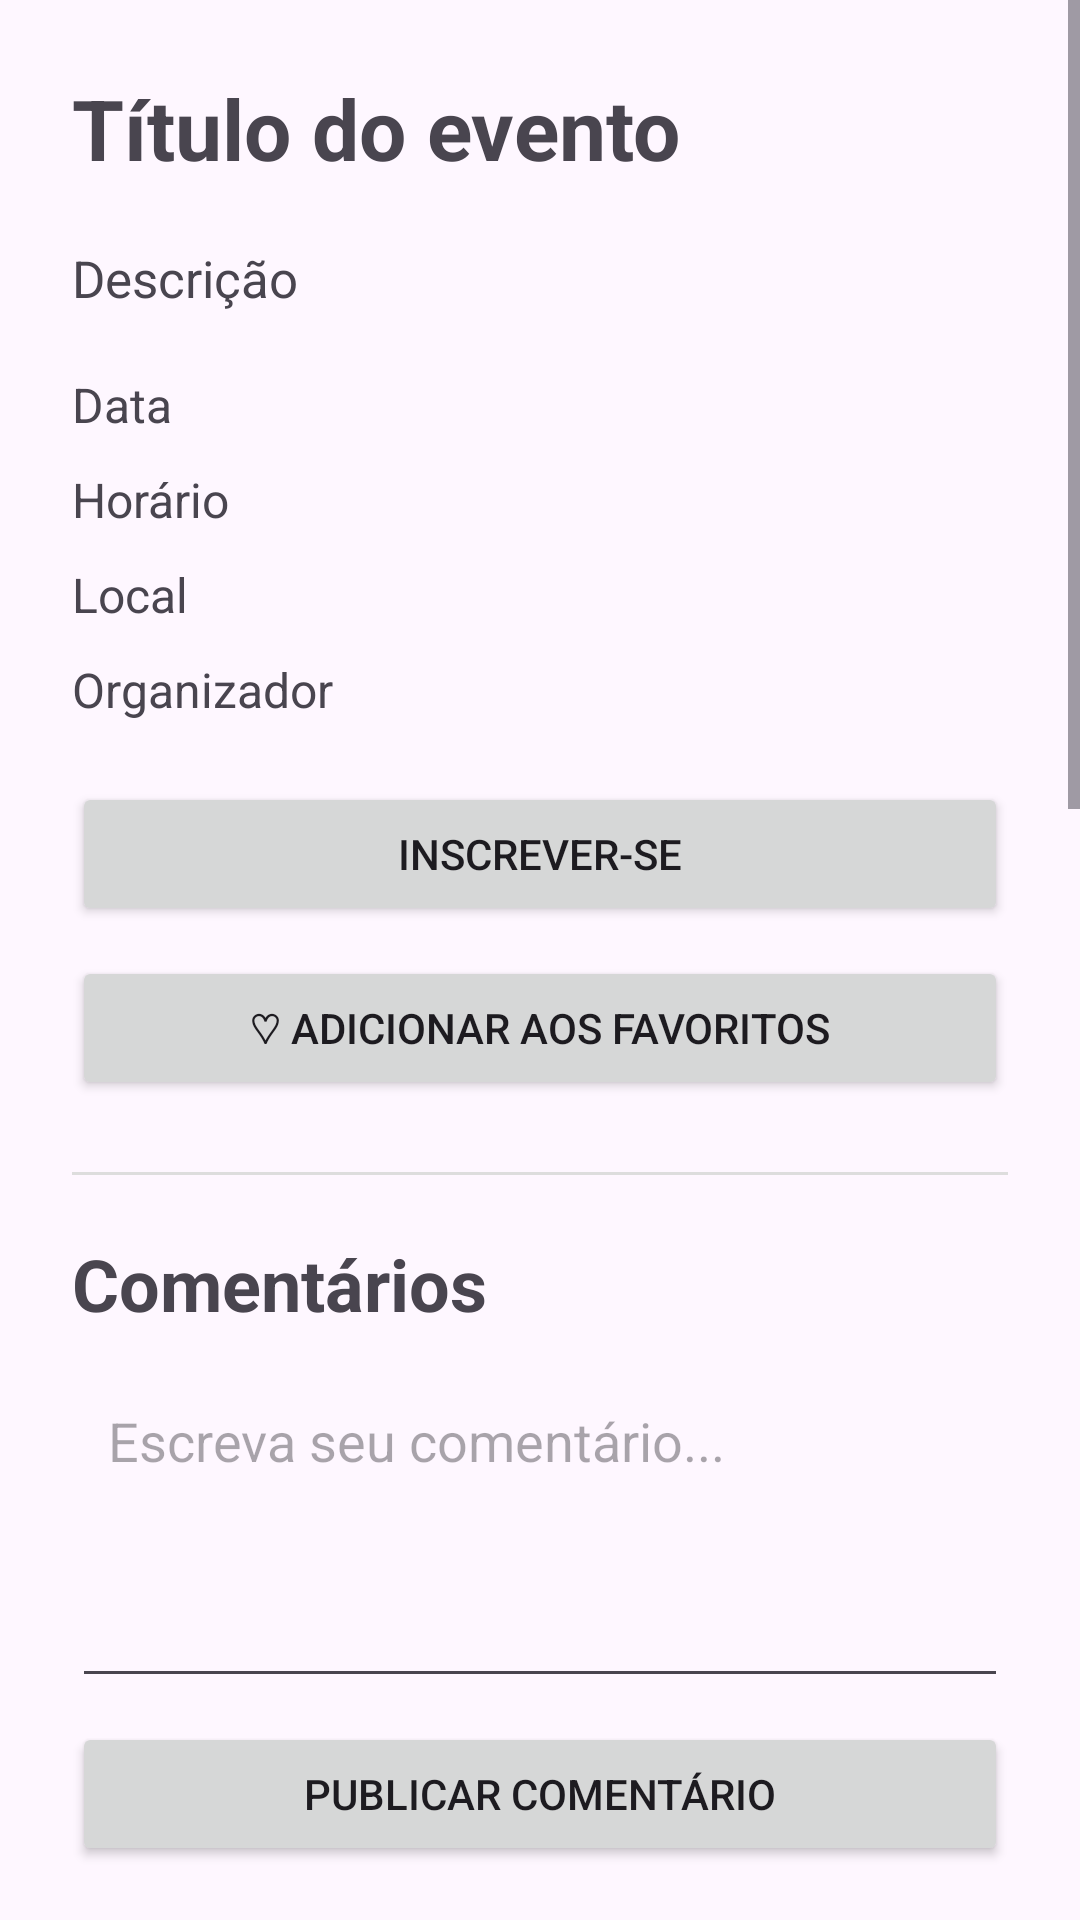

Produce the Android XML layout that renders to this screen, including the resource entries it uses.
<!-- AndroidManifest.xml: application theme Theme.CampusHub -->
<!-- res/layout/activity_event_detail.xml -->
<?xml version="1.0" encoding="utf-8"?>
<ScrollView
    xmlns:android="http://schemas.android.com/apk/res/android"
    android:layout_width="match_parent"
    android:layout_height="match_parent"
    android:fillViewport="true">

    <LinearLayout
        android:layout_width="match_parent"
        android:layout_height="wrap_content"
        android:orientation="vertical"
        android:padding="24dp">

        <TextView
            android:id="@+id/txtTitulo"
            android:layout_width="match_parent"
            android:layout_height="wrap_content"
            android:text="Título do evento"
            android:textSize="28sp"
            android:textStyle="bold"
            android:layout_marginBottom="20dp"/>

        <TextView
            android:id="@+id/txtDescricao"
            android:layout_width="match_parent"
            android:layout_height="wrap_content"
            android:text="Descrição"
            android:textSize="17sp"
            android:layout_marginBottom="20dp"/>

        <TextView
            android:id="@+id/txtData"
            android:layout_width="match_parent"
            android:layout_height="wrap_content"
            android:text="Data"
            android:textSize="16sp"
            android:layout_marginBottom="10dp"/>

        <TextView
            android:id="@+id/txtHorario"
            android:layout_width="match_parent"
            android:layout_height="wrap_content"
            android:text="Horário"
            android:textSize="16sp"
            android:layout_marginBottom="10dp"/>

        <TextView
            android:id="@+id/txtLocal"
            android:layout_width="match_parent"
            android:layout_height="wrap_content"
            android:text="Local"
            android:textSize="16sp"
            android:layout_marginBottom="10dp"/>

        <TextView
            android:id="@+id/txtOrganizador"
            android:layout_width="match_parent"
            android:layout_height="wrap_content"
            android:text="Organizador"
            android:textSize="16sp"
            android:layout_marginBottom="20dp"/>

        <Button
            android:id="@+id/btnInscricao"
            android:layout_width="match_parent"
            android:layout_height="wrap_content"
            android:text="Inscrever-se"/>

        <Button
            android:id="@+id/btnFavorito"
            android:layout_width="match_parent"
            android:layout_height="wrap_content"
            android:layout_marginTop="10dp"
            android:text="♡ Adicionar aos favoritos"/>

        <View
            android:layout_width="match_parent"
            android:layout_height="1dp"
            android:background="#DDDDDD"
            android:layout_marginTop="24dp"
            android:layout_marginBottom="20dp"/>

        <TextView
            android:layout_width="match_parent"
            android:layout_height="wrap_content"
            android:text="Comentários"
            android:textSize="24sp"
            android:textStyle="bold"
            android:layout_marginBottom="12dp"/>

        <EditText
            android:id="@+id/edtComentario"
            android:layout_width="match_parent"
            android:layout_height="wrap_content"
            android:minHeight="110dp"
            android:gravity="top|start"
            android:hint="Escreva seu comentário..."
            android:inputType="textCapSentences|textMultiLine"
            android:maxLength="2000"
            android:padding="12dp"/>

        <Button
            android:id="@+id/btnPublicarComentario"
            android:layout_width="match_parent"
            android:layout_height="wrap_content"
            android:text="Publicar comentário"
            android:layout_marginTop="8dp"
            android:layout_marginBottom="20dp"/>

        <LinearLayout
            android:id="@+id/layoutComentarios"
            android:layout_width="match_parent"
            android:layout_height="wrap_content"
            android:orientation="vertical"/>

        <TextView
            android:id="@+id/txtTituloFotos"
            android:layout_width="match_parent"
            android:layout_height="wrap_content"
            android:text="Fotos do evento"
            android:textSize="20sp"
            android:textStyle="bold"
            android:layout_marginTop="24dp"
            android:layout_marginBottom="12dp" />

        <Button
            android:id="@+id/btnTirarFoto"
            android:layout_width="match_parent"
            android:layout_height="wrap_content"
            android:text="Tirar foto" />

        <Button
            android:id="@+id/btnEscolherFoto"
            android:layout_width="match_parent"
            android:layout_height="wrap_content"
            android:text="Escolher foto da galeria"
            android:layout_marginTop="8dp" />

        <LinearLayout
            android:id="@+id/layoutFotos"
            android:layout_width="match_parent"
            android:layout_height="wrap_content"
            android:orientation="vertical"
            android:layout_marginTop="16dp" />

        <View
            android:layout_width="match_parent"
            android:layout_height="1dp"
            android:background="#DDDDDD"
            android:layout_marginTop="20dp"
            android:layout_marginBottom="20dp"/>

        <TextView
            android:layout_width="match_parent"
            android:layout_height="wrap_content"
            android:text="Avaliações"
            android:textSize="22sp"
            android:textStyle="bold"
            android:layout_marginBottom="8dp"/>

        <TextView
            android:id="@+id/txtMediaAvaliacoes"
            android:layout_width="match_parent"
            android:layout_height="wrap_content"
            android:text="Avaliação média: ainda sem avaliações"
            android:textSize="16sp"
            android:layout_marginBottom="12dp"/>

        <Spinner
            android:id="@+id/spNota"
            android:layout_width="match_parent"
            android:layout_height="48dp"/>

        <Button
            android:id="@+id/btnAvaliar"
            android:layout_width="match_parent"
            android:layout_height="wrap_content"
            android:text="Salvar avaliação"
            android:layout_marginTop="8dp"/>

        <TextView
            android:id="@+id/txtOrientacaoAvaliacao"
            android:layout_width="match_parent"
            android:layout_height="wrap_content"
            android:text="A avaliação estará disponível após o encerramento do evento."
            android:textSize="14sp"
            android:layout_marginTop="8dp"
            android:layout_marginBottom="16dp"/>

        <Button
            android:id="@+id/btnLocalizacao"
            android:layout_width="match_parent"
            android:layout_height="wrap_content"
            android:text="Ver localização no mapa"
            android:layout_marginBottom="16dp" />
        <TextView
            android:layout_width="match_parent"
            android:layout_height="wrap_content"
            android:text="Áudios do evento"
            android:textSize="20sp"
            android:textStyle="bold"
            android:layout_marginTop="24dp"
            android:layout_marginBottom="12dp" />

        <Button
            android:id="@+id/btnIniciarAudio"
            android:layout_width="match_parent"
            android:layout_height="wrap_content"
            android:text="Iniciar gravação" />

        <Button
            android:id="@+id/btnPararAudio"
            android:layout_width="match_parent"
            android:layout_height="wrap_content"
            android:text="Parar gravação"
            android:enabled="false"
            android:layout_marginTop="8dp" />

        <LinearLayout
            android:id="@+id/layoutAudios"
            android:layout_width="match_parent"
            android:layout_height="wrap_content"
            android:orientation="vertical"
            android:layout_marginTop="16dp" />

        <TextView
            android:layout_width="match_parent"
            android:layout_height="wrap_content"
            android:text="Vídeos do evento"
            android:textSize="20sp"
            android:textStyle="bold"
            android:layout_marginTop="24dp" />

        <Button
            android:id="@+id/btnGravarVideo"
            android:layout_width="match_parent"
            android:layout_height="wrap_content"
            android:text="Gravar vídeo" />

        <Button
            android:id="@+id/btnEscolherVideo"
            android:layout_width="match_parent"
            android:layout_height="wrap_content"
            android:text="Escolher vídeo" />

        <LinearLayout
            android:id="@+id/layoutVideos"
            android:layout_width="match_parent"
            android:layout_height="wrap_content"
            android:orientation="vertical" />

    </LinearLayout>
</ScrollView>
<!-- resources referenced by this layout -->
<resources>
  <style name="Theme.CampusHub" parent="Base.Theme.CampusHub" />
  <style name="Base.Theme.CampusHub" parent="Theme.Material3.DayNight.NoActionBar">
          
          
      </style>
</resources>
